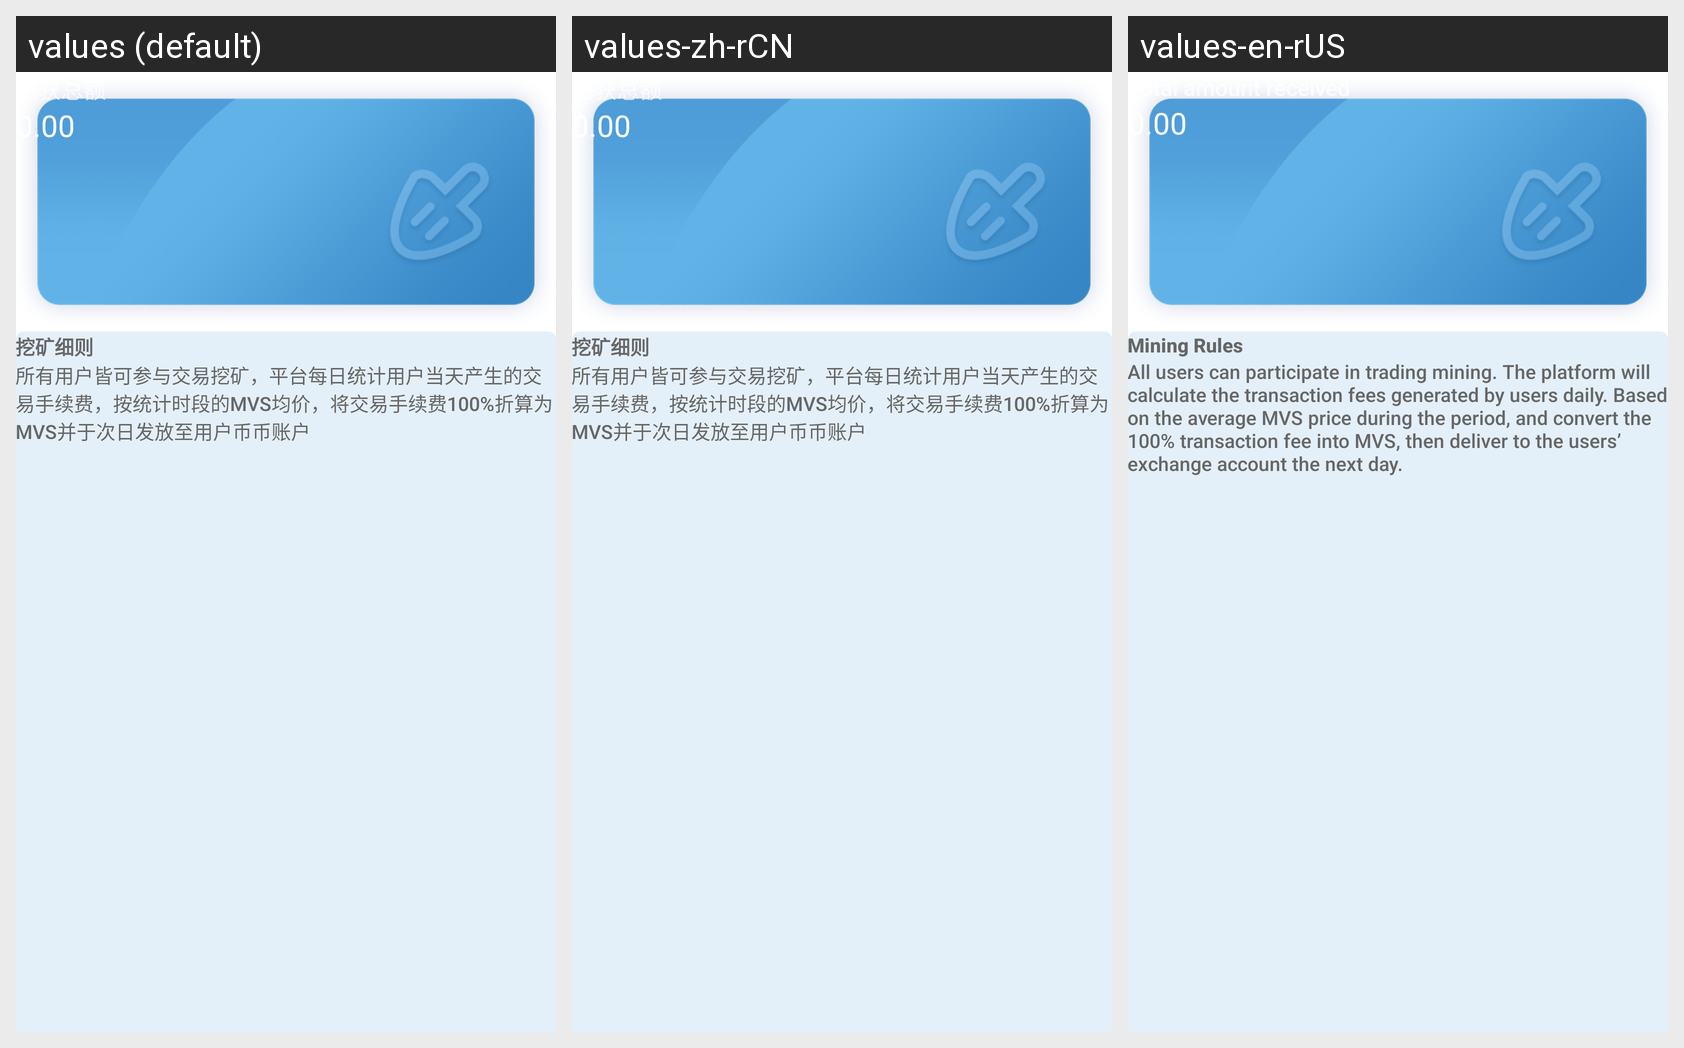

For this localized Android screen grid, give each drawn string resource with its value in every locale shown.
Android screen res/layout/mining.xml rendered under 3 locales, left to right: values (default), values-zh-rCN, values-en-rUS. Device: Nexus 5 (rendered at 1080×1920; each locale shown at half size, 540×960, under a caption strip naming it); theme AppTheme.
Strings drawn on this screen, with the default value and each locale's value (text and hints the layout hard-codes, and strings that could not be matched under every locale, appear in the picture but are not listed):

the_total_was
  values: 已获总额
  values-zh-rCN: 已获总额
  values-en-rUS: Total amount received

mining_rules
  values: 挖矿细则
  values-zh-rCN: 挖矿细则
  values-en-rUS: Mining Rules

mining_rules_1
  values: 所有用户皆可参与交易挖矿，平台每日统计用户当天产生的交易手续费，按统计时段的MVS均价，将交易手续费100%折算为MVS并于次日发放至用户币币账户
  values-zh-rCN: 所有用户皆可参与交易挖矿，平台每日统计用户当天产生的交易手续费，按统计时段的MVS均价，将交易手续费100%折算为MVS并于次日发放至用户币币账户
  values-en-rUS: All users can participate in trading mining. The platform will calculate the transaction fees generated by users daily. Based on the average MVS price during the period, and convert the 100% transaction fee into MVS, then deliver to the users’ exchange account the next day.
